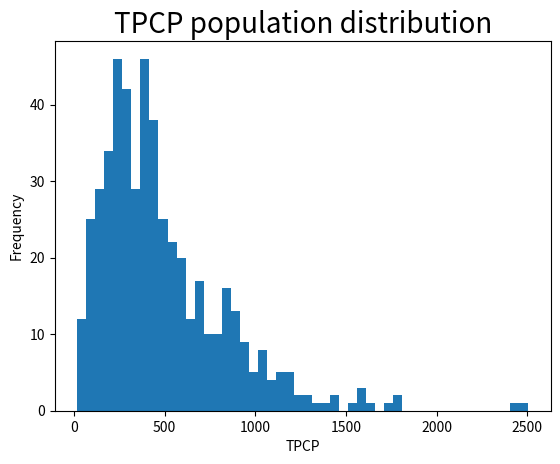
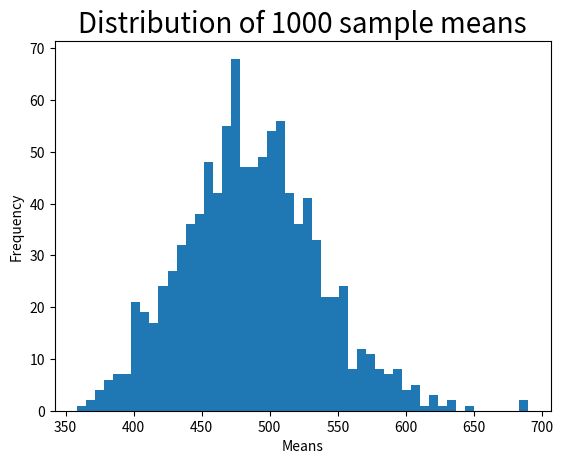

Source code (Python) for these figures, in order:
import pandas as pd
import matplotlib.pyplot as plt
import numpy as np
import scipy.stats as st

# use gamma distribution to randomly generate 500 observations. 
shape, scale = 1.95, 2.5
tpcp = 100*np.random.gamma(shape, scale, 500)

# pandas library can be used to convert the array into a dataframe of rounded figures with the column name TPCP.
tpcp_df = pd.DataFrame(tpcp, columns=['TPCP'])
tpcp_df = tpcp_df.round(0)

# print the dataframe to see the first 5 and last 5 observations (note that the index of dataframe starts at 0).
print("TPCP data frame\n")
print(tpcp_df)

# create a figure for the plot. 
fig, ax = plt.subplots()

# create a histogram plot with 50 bins of TPCP population data. 
plt.hist(tpcp_df['TPCP'], bins=50)

# set a title for the plot, x-axis, and y-axis.
plt.title('TPCP population distribution', fontsize=20)
ax.set_xlabel('TPCP')
ax.set_ylabel('Frequency')

# show the plot.
plt.show()

# You can use the "mean" method of a pandas dataframe.
pop_mean = tpcp_df['TPCP'].mean()
print("Population mean =", round(pop_mean,2))

# use sample method of the dataframe to select a random sample, with replacement, of size 50.
tpcp_sample_df = tpcp_df.sample(50, replace=True)

# print the sample mean.
sample_mean = tpcp_sample_df['TPCP'].mean()
print("Sample mean =", round(sample_mean,2))

# run a for loop to repeat the process Step 4 one thousand times to select one thousand samples.
# save the mean of each sample that was drawn in a Python list called means_list.
means_list = []
for i in range(1000):
    tpcp_sample_df = tpcp_df.sample(50, replace=True)
    sample_mean = tpcp_sample_df['TPCP'].mean()
    means_list.append(sample_mean)
    
# create a Python dataframe of means.
means_df = pd.DataFrame(means_list, columns=['means'])
print("Dataframe of 1000 sample means\n")
print(means_df)

# create a figure for the plot. 
fig, ax = plt.subplots()

# create a histogram plot with 50 bins of 1,000 means. 
plt.hist(means_df['means'], bins=50)

# set a title for the plot, x-axis and y-axis.
plt.title('Distribution of 1000 sample means', fontsize=20) # title
ax.set_xlabel('Means')
ax.set_ylabel('Frequency')

# show the plot.
plt.show()

# calculate mean of the 1,000 sample means (this is called the grand mean or mean of the means).
mean1000 = means_df['means'].mean()
print("Grand Mean (Mean of 1000 sample means) =",round(mean1000,2))

# calculate standard deviation of the 1,000 sample means.
std1000 = means_df['means'].std()
print("Std Deviation of 1000 sample means =",round(std1000,2))

# print the probability that a specific mean is 450 or less for a Normal distribution with mean and standard deviation of 1,000 sample means.
prob_450_less_or_equal = st.norm.cdf(450, mean1000, std1000)
print("Probability that a specific mean is 450 or less =", round(prob_450_less_or_equal,4))